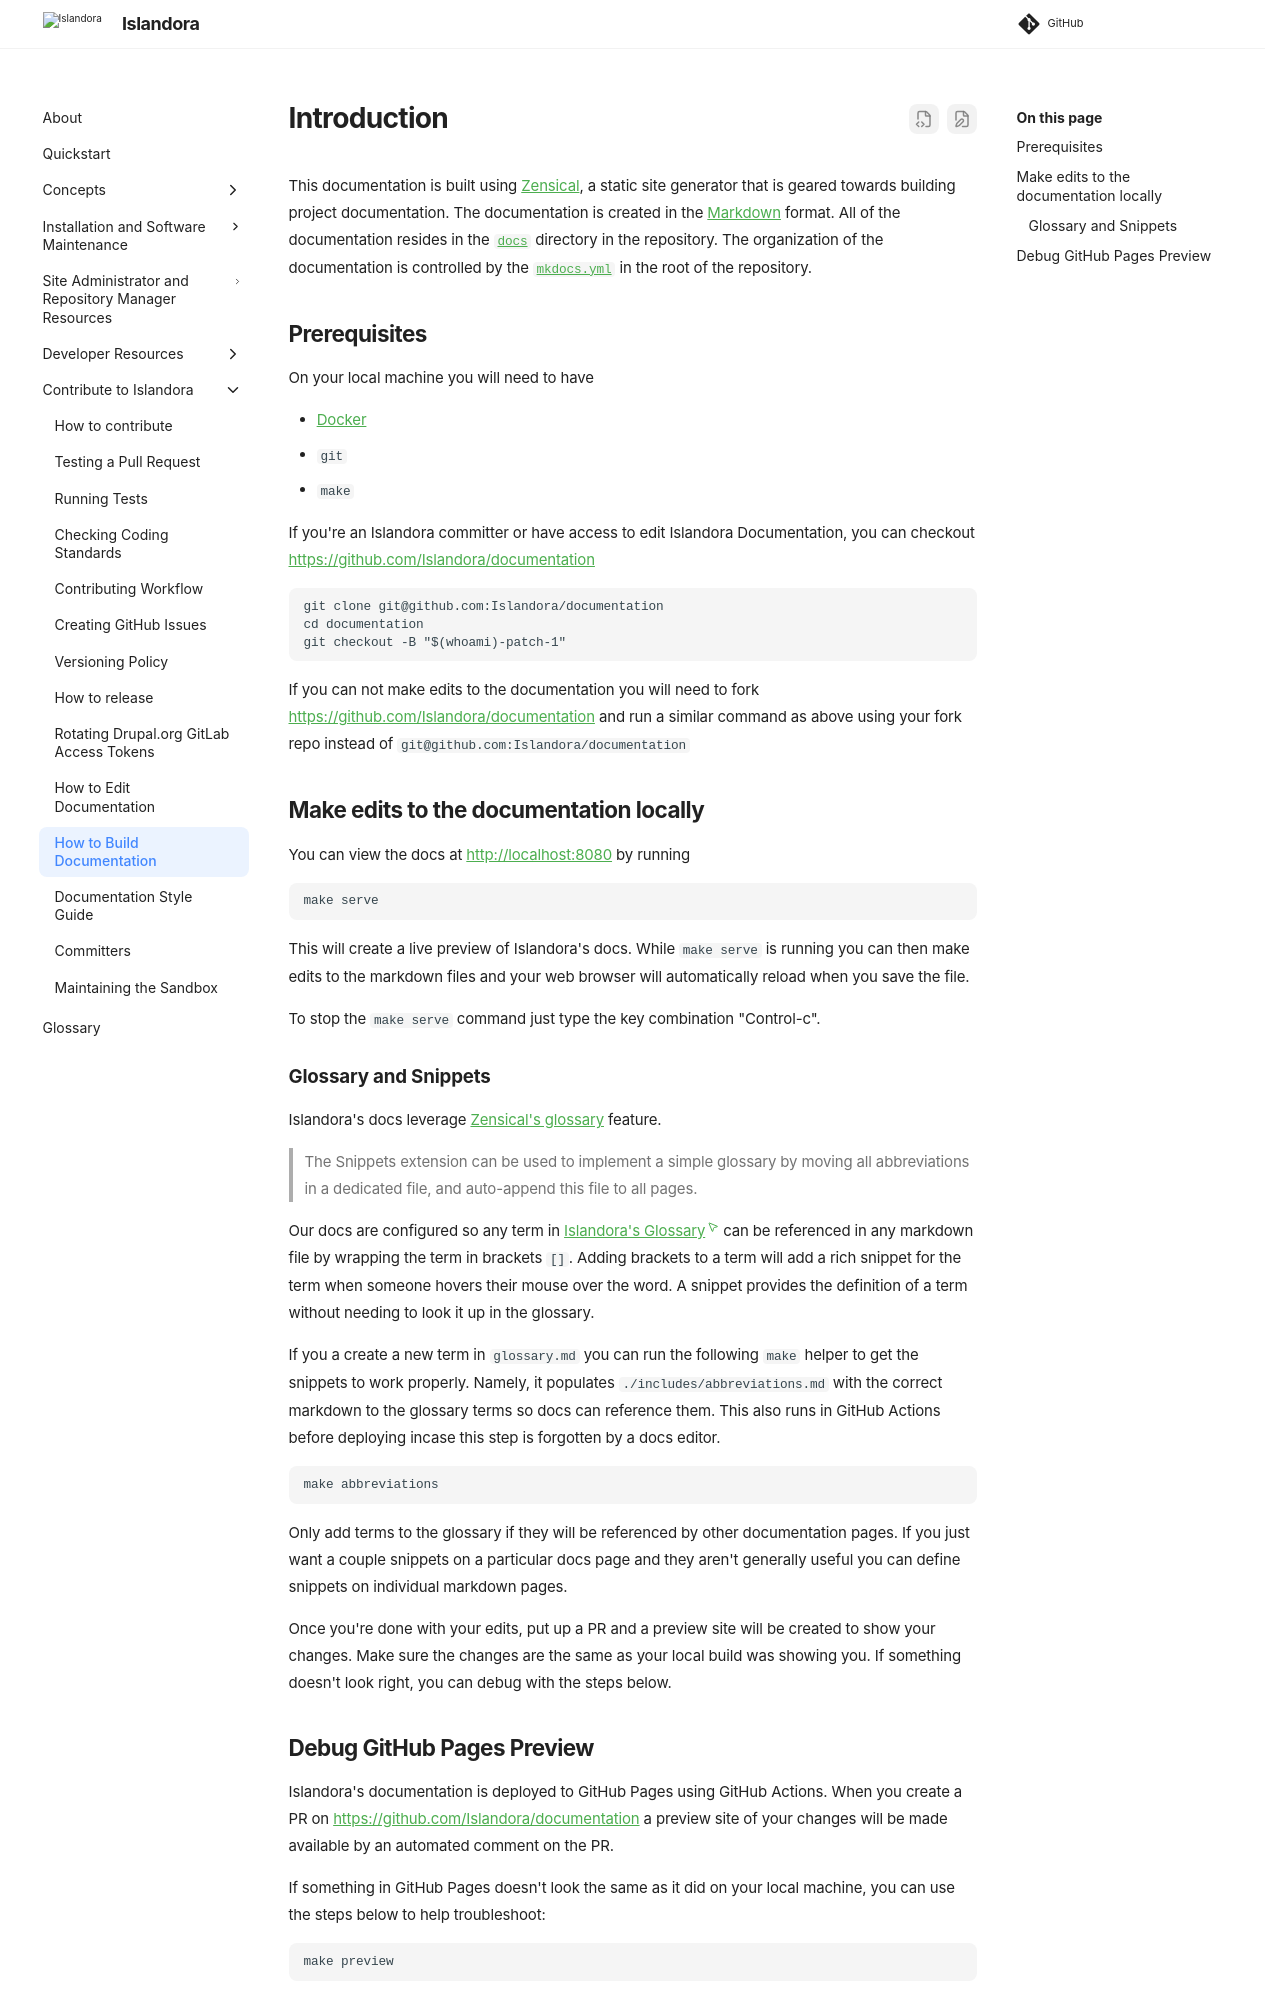

repository: Islandora/documentation · page: pr-preview/pr-2438/technical-documentation/docs-build/index.html · generator: mkdocs

# Introduction

This documentation is built using [Zensical](https://zensical.org/docs/get-started/), a static site generator that is geared towards building project documentation. The documentation is created in the [Markdown](http://en.wikipedia.org/wiki/Markdown) format. All of the documentation resides in the [`docs`](https://github.com/Islandora/documentation/tree/main/docs) directory in the repository. The organization of the documentation is controlled by the [`mkdocs.yml`](https://github.com/Islandora/documentation/blob/main/mkdocs.yml) in the root of the repository.

## Prerequisites

On your local machine you will need to have

- [Docker](https://docs.docker.com/engine/install/) 
- `git`
- `make`

If you're an Islandora committer or have access to edit Islandora Documentation, you can checkout [https://github.com/Islandora/documentation](https://github.com/Islandora/documentation)

```
git clone git@github.com:Islandora/documentation
cd documentation
git checkout -B "$(whoami)-patch-1"
```

If you can not make edits to the documentation you will need to fork [https://github.com/Islandora/documentation](https://github.com/Islandora/documentation) and run a similar command as above using your fork repo instead of `git@github.com:Islandora/documentation`

## Make edits to the documentation locally

You can view the docs at [http://localhost:8080](http://localhost:8080) by running

```
make serve
```

This will create a live preview of Islandora's docs. While `make serve` is running you can then make edits to the markdown files and your web browser will automatically reload when you save the file.

To stop the `make serve` command just type the key combination "Control-c".

### Glossary and Snippets

Islandora's docs leverage [Zensical's glossary](https://zensical.org/docs/authoring/tooltips/#add-a-glossary) feature.

> The Snippets extension can be used to implement a simple glossary by moving all abbreviations in a dedicated file, and auto-append this file to all pages.

Our docs are configured so any term in [Islandora's Glossary](https://islandora.github.io/documentation/user-documentation/glossary/) can be referenced in any markdown file by wrapping the term in brackets `[]`. Adding brackets to a term will add a rich snippet for the term when someone hovers their mouse over the word. A snippet provides the definition of a term without needing to look it up in the glossary.

If you a create a new term in `glossary.md` you can run the following `make` helper to get the snippets to work properly. Namely, it populates `./includes/abbreviations.md` with the correct markdown to the glossary terms so docs can reference them. This also runs in GitHub Actions before deploying incase this step is forgotten by a docs editor.

```
make abbreviations
```

Only add terms to the glossary if they will be referenced by other documentation pages. If you just want a couple snippets on a particular docs page and they aren't generally useful you can define snippets on individual markdown pages. 

Once you're done with your edits, put up a PR and a preview site will be created to show your changes. Make sure the changes are the same as your local build was showing you. If something doesn't look right, you can debug with the steps below.
